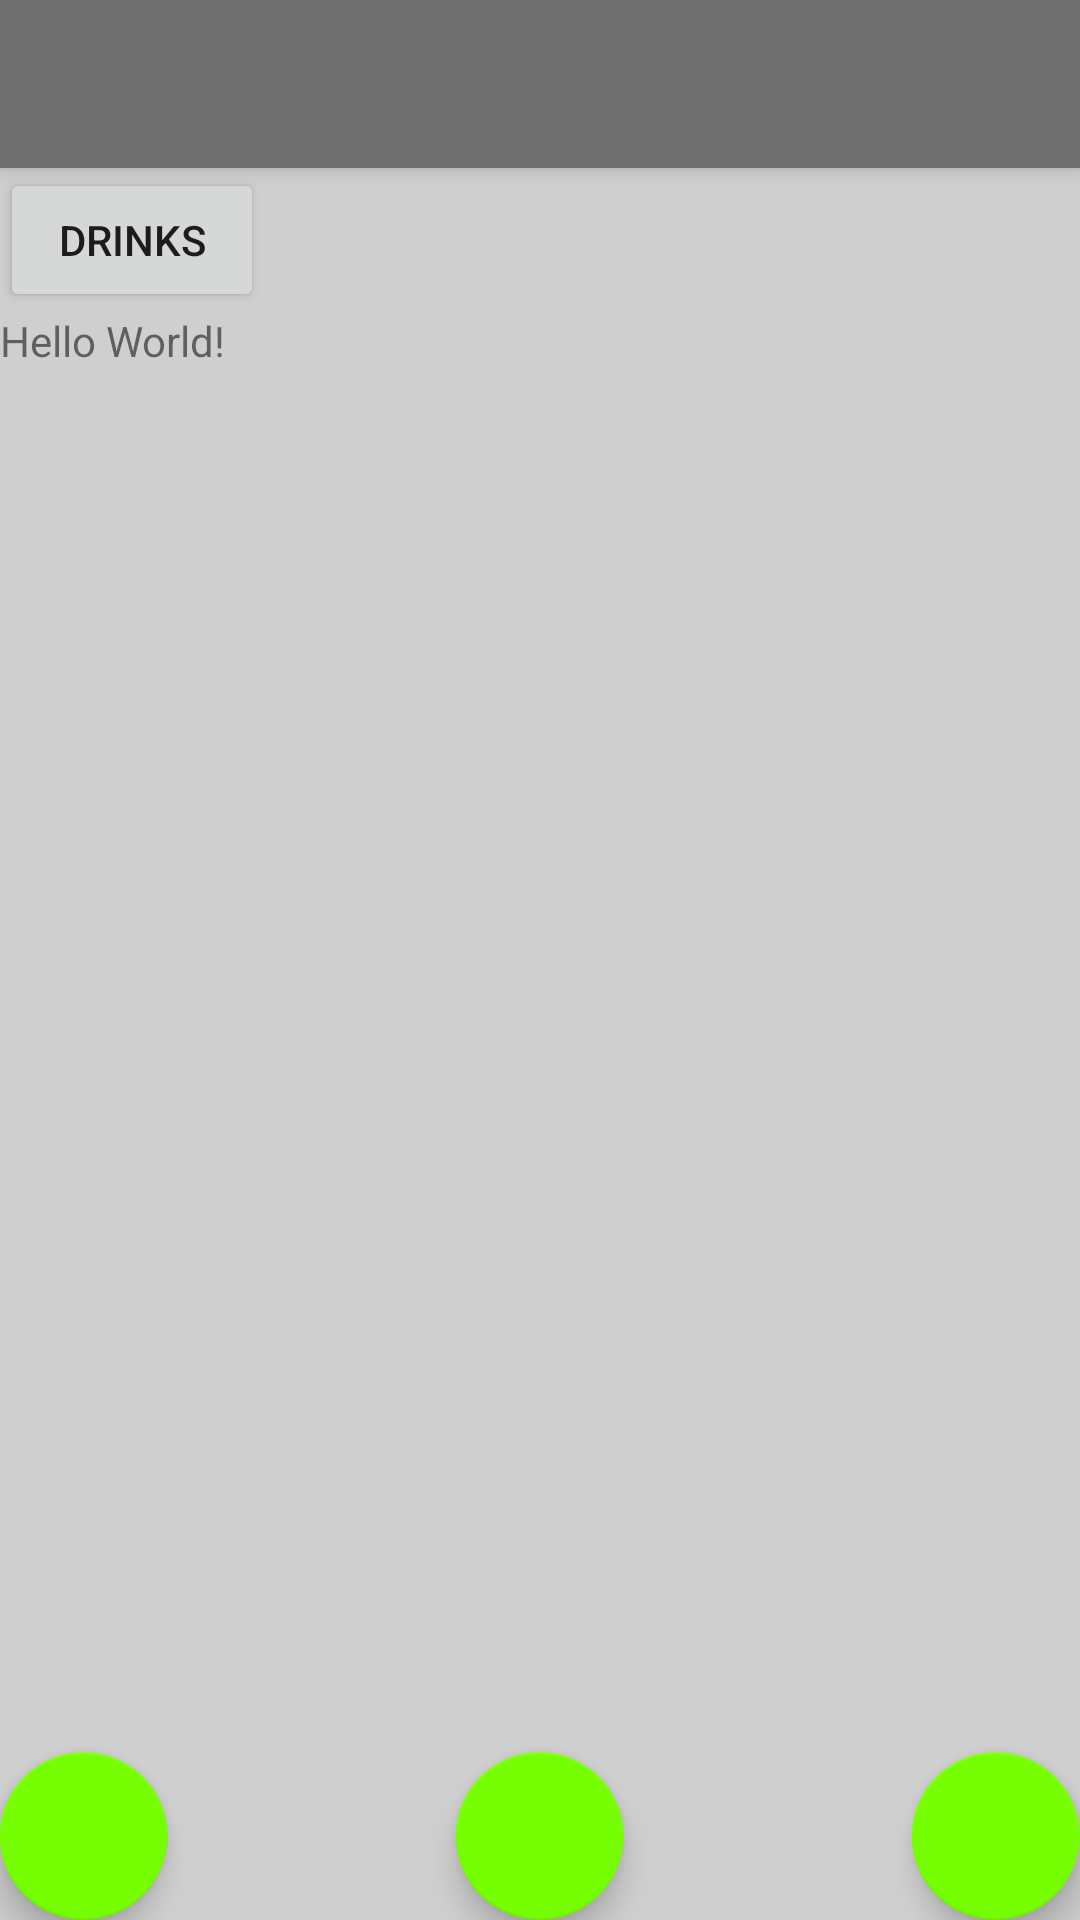

Android layout source for this screen:
<!-- AndroidManifest.xml: activity theme AppTheme.NoActionBar -->
<!-- res/layout/activity_main.xml -->
<?xml version="1.0" encoding="utf-8"?>
<android.support.design.widget.CoordinatorLayout xmlns:android="http://schemas.android.com/apk/res/android"
    xmlns:app="http://schemas.android.com/apk/res-auto"
    xmlns:tools="http://schemas.android.com/tools"
    android:layout_width="match_parent"
    android:layout_height="match_parent"
    tools:context=".MainActivity"
    android:background="@color/colorPrimary">

    <android.support.design.widget.AppBarLayout
        android:layout_width="match_parent"
        android:layout_height="wrap_content"
        android:theme="@style/AppTheme.AppBarOverlay">

        <android.support.v7.widget.Toolbar
            android:id="@+id/toolbar"
            android:layout_width="match_parent"
            android:layout_height="?attr/actionBarSize"
            android:background="?attr/colorPrimaryDark"
            app:popupTheme="@style/AppTheme.PopupOverlay" />

    </android.support.design.widget.AppBarLayout>

    <include
        android:id="@+id/include"
        layout="@layout/content_main" />

    <android.support.design.widget.FloatingActionButton
        android:id="@+id/beer"
        android:layout_width="wrap_content"
        android:layout_height="wrap_content"
        android:layout_gravity="bottom|start"
        android:layout_margin="@dimen/fab_margin"
        tools:ignore="VectorDrawableCompat"
        app:srcCompat="@drawable/ic_add_black_24dp"/>

    <android.support.design.widget.FloatingActionButton
        android:id="@+id/wine"
        android:layout_width="wrap_content"
        android:layout_height="wrap_content"
        android:layout_gravity="bottom|center"
        android:layout_margin="@dimen/fab_margin"
        app:srcCompat="@drawable/ic_add_black_24dp"
        tools:ignore="VectorDrawableCompat" />

    <android.support.design.widget.FloatingActionButton
        android:id="@+id/other"
        android:layout_width="wrap_content"
        android:layout_height="wrap_content"
        android:layout_gravity="bottom|end"
        android:layout_margin="@dimen/fab_margin"
        app:srcCompat="@drawable/ic_add_black_24dp"
        tools:ignore="VectorDrawableCompat" />

</android.support.design.widget.CoordinatorLayout>
<!-- res/layout/content_main.xml (included above) -->
<?xml version="1.0" encoding="utf-8"?>
<LinearLayout xmlns:android="http://schemas.android.com/apk/res/android"
    xmlns:app="http://schemas.android.com/apk/res-auto"
    xmlns:tools="http://schemas.android.com/tools"
    android:layout_width="match_parent"
    android:layout_height="match_parent"
    app:layout_behavior="@string/appbar_scrolling_view_behavior"
    tools:context=".MainActivity"
    tools:showIn="@layout/activity_main"
    android:orientation="vertical">

    <Button
        android:layout_width="wrap_content"
        android:layout_height="wrap_content"
        android:text="Drinks"
        android:onClick="showDrinks"/>

    <TextView
        android:layout_width="wrap_content"
        android:layout_height="wrap_content"
        android:text="Hello World!"
        app:layout_constraintBottom_toBottomOf="parent"
        app:layout_constraintLeft_toLeftOf="parent"
        app:layout_constraintRight_toRightOf="parent"
        app:layout_constraintTop_toTopOf="parent" />

</LinearLayout>
<!-- resources referenced by this layout -->
<resources>
  <color name="colorPrimary">#cfcfcf</color>
  <style name="AppTheme.AppBarOverlay" parent="ThemeOverlay.AppCompat.Dark.ActionBar" />
  <style name="AppTheme.PopupOverlay" parent="ThemeOverlay.AppCompat.Light" />
  <style name="AppTheme.NoActionBar">
          <item name="windowActionBar">false</item>
          <item name="windowNoTitle">true</item>
      </style>
</resources>
